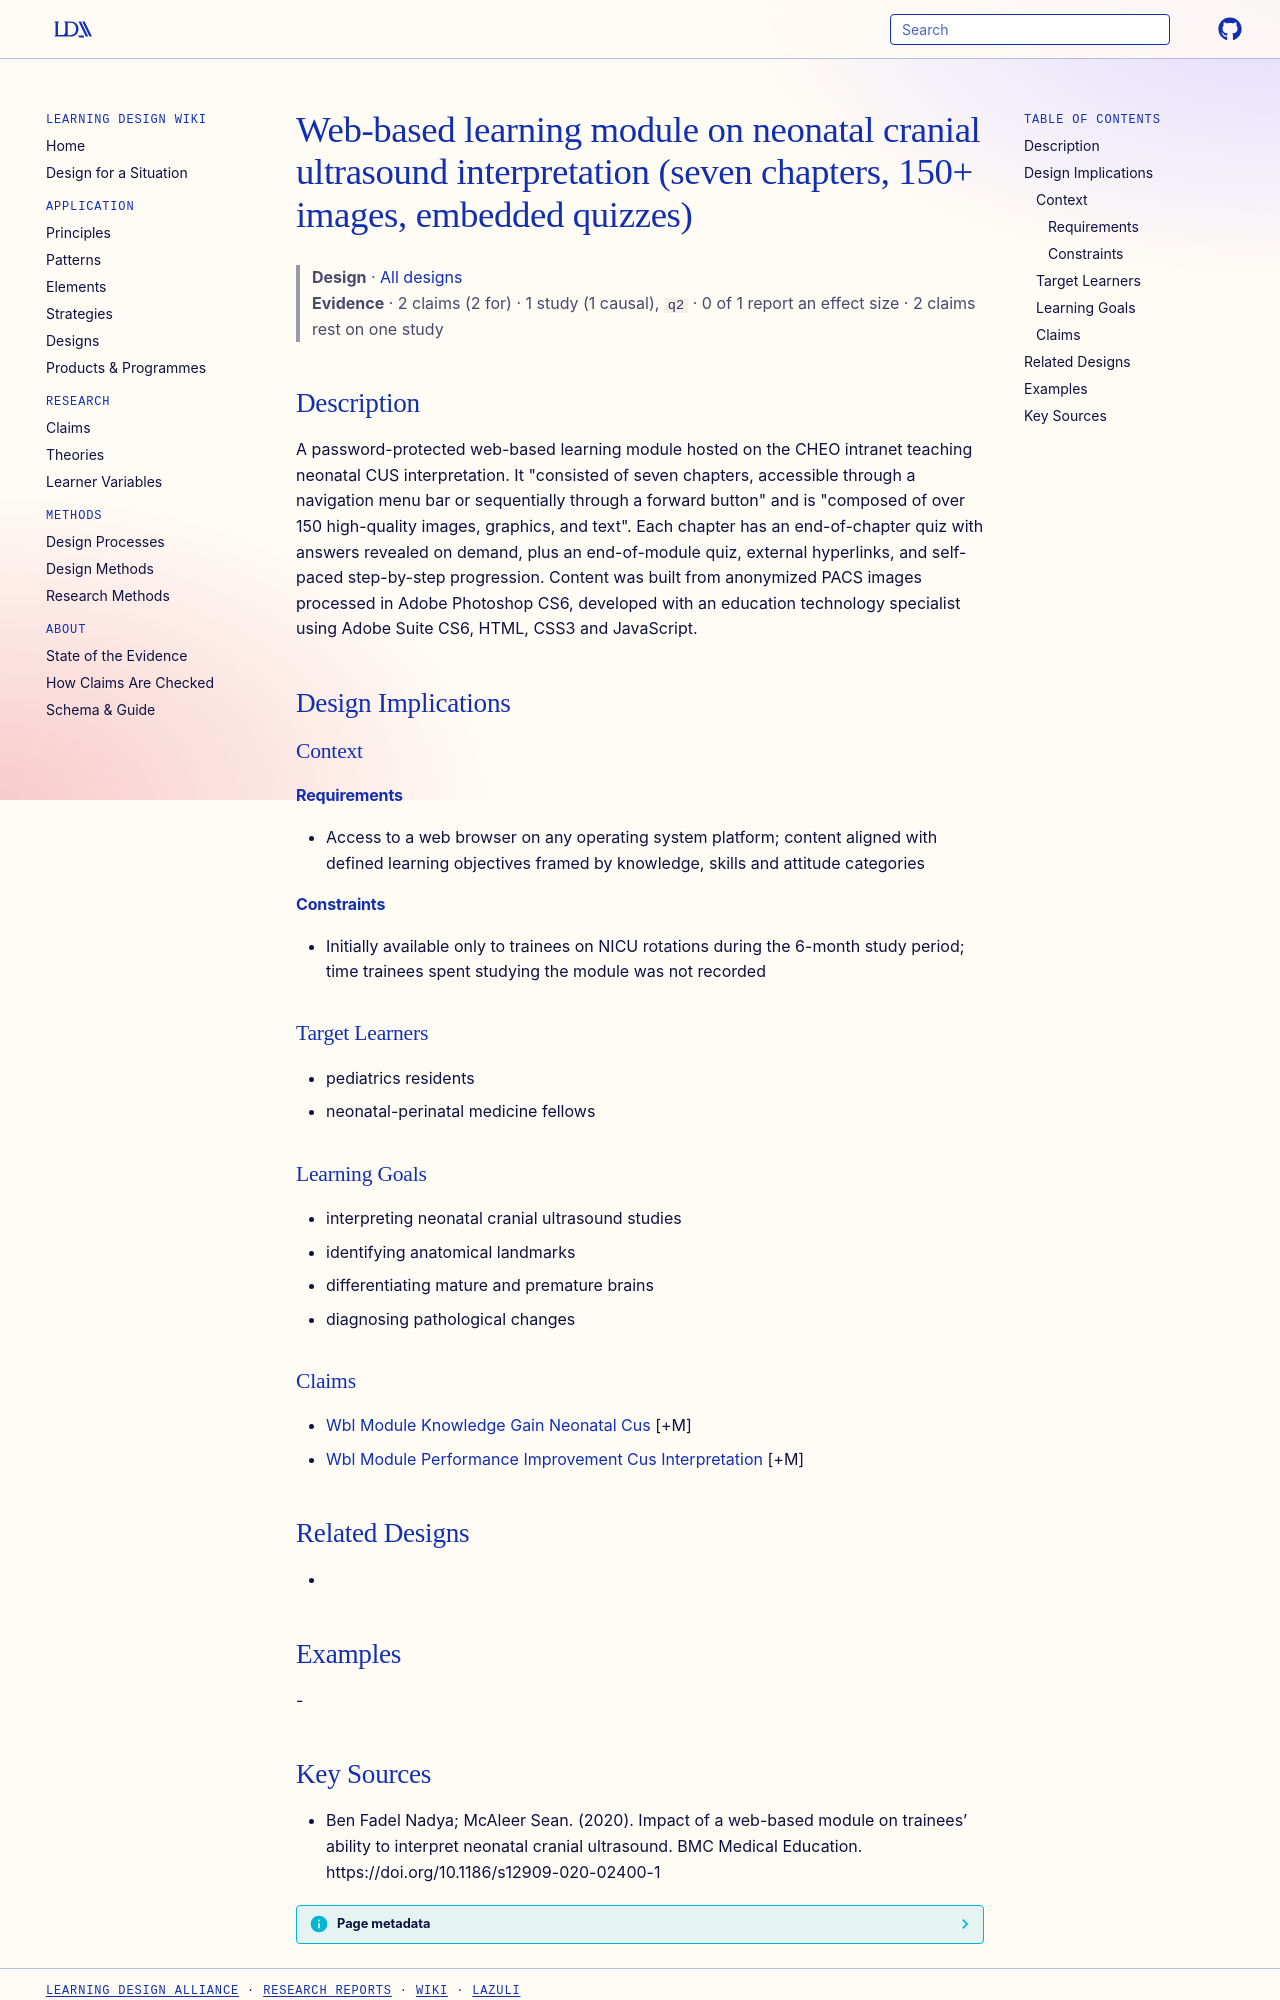

repository: Learning-Design-Alliance/learning-wiki · page: designs/wbl-module-neonatal-cus-interpretation/index.html · generator: mkdocs

---
type: design
id: wbl-module-neonatal-cus-interpretation
title: Web-based learning module on neonatal cranial ultrasound interpretation (seven chapters, 150+ images, embedded quizzes)
description: A password-protected web-based learning module hosted on the CHEO intranet teaching neonatal CUS interpretation.
status: review
generated:
  by: "process:settle-candidates"
  at: 2026-11-08
sources:
  - id: ben-fadel-nadya-mcaleer-sean-2020
    resource: "https://doi.org/10.1186/s12909-020-02400-1"
    title: "Ben Fadel Nadya; McAleer Sean. (2020). Impact of a web-based module on trainees’ ability to interpret neonatal cranial ultrasound. BMC Medical Education. https://doi.org/10.1186/s12909-020-02400-1"
    author: Ben Fadel Nadya; McAleer Sean
---

# Web-based learning module on neonatal cranial ultrasound interpretation (seven chapters, 150+ images, embedded quizzes)

> **Design** · [All designs](index.md)
> **Evidence** · 2 claims (2 for) · 1 study (1 causal), `q2` · 0 of 1 report an effect size · 2 claims rest on one study

## Description
A password-protected web-based learning module hosted on the CHEO intranet teaching neonatal CUS interpretation. It "consisted of seven chapters, accessible through a navigation menu bar or sequentially through a forward button" and is "composed of over 150 high-quality images, graphics, and text". Each chapter has an end-of-chapter quiz with answers revealed on demand, plus an end-of-module quiz, external hyperlinks, and self-paced step-by-step progression. Content was built from anonymized PACS images processed in Adobe Photoshop CS6, developed with an education technology specialist using Adobe Suite CS6, HTML, CSS3 and JavaScript.

## Design Implications

### Context
#### Requirements
- Access to a web browser on any operating system platform; content aligned with defined learning objectives framed by knowledge, skills and attitude categories
#### Constraints
- Initially available only to trainees on NICU rotations during the 6-month study period; time trainees spent studying the module was not recorded

### Target Learners
- pediatrics residents
- neonatal-perinatal medicine fellows

### Learning Goals
- interpreting neonatal cranial ultrasound studies
- identifying anatomical landmarks
- differentiating mature and premature brains
- diagnosing pathological changes

### Claims
- [Wbl Module Knowledge Gain Neonatal Cus](../claims/wbl-module-knowledge-gain-neonatal-cus.md) [+M]
- [Wbl Module Performance Improvement Cus Interpretation](../claims/wbl-module-performance-improvement-cus-interpretation.md) [+M]

## Related Designs
- 

## Examples
-
